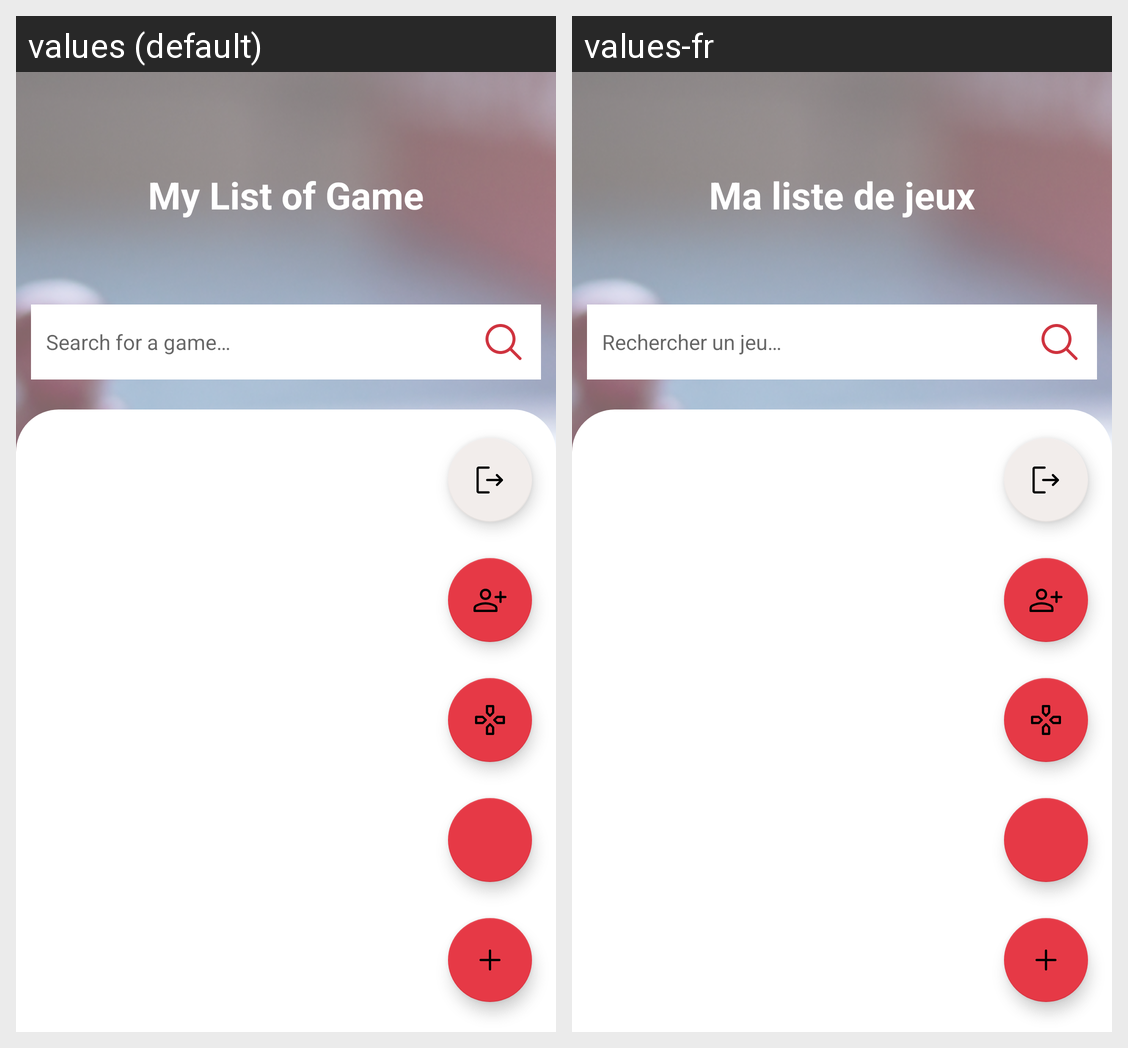

The same Android screen rendered under two of its app's locales, left to right. List the strings drawn on it with the default value and each locale's translation.
Android screen res/layout/fragment_game.xml rendered under 2 locales, left to right: values (default), values-fr. Device: Nexus 5 (rendered at 1080×1920; each locale shown at half size, 540×960, under a caption strip naming it); theme Theme.PAAndroid.
Strings drawn on this screen, with the default value and each locale's value (text and hints the layout hard-codes, and strings that could not be matched under every locale, appear in the picture but are not listed):

my_game
  values: My List of Game
  values-fr: Ma liste de jeux

place_holder_search_game
  values: Search for a game…
  values-fr: Rechercher un jeu…
